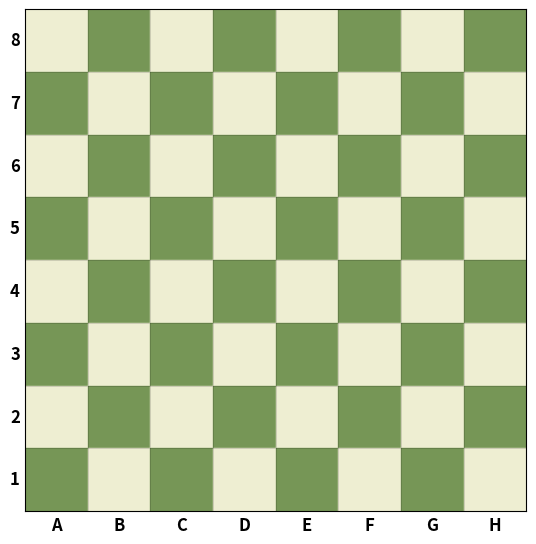

Write the Python code that produced this figure.
import matplotlib.pyplot as plt
import matplotlib.animation as animation
import numpy as np

class PasseioCavalo:
    def __init__(self, n=8):
        self.n = n
        self.MOVIMENTOS_CAVALO = [
            (2, 1), (1, 2), (-1, 2), (-2, 1),
            (-2, -1), (-1, -2), (1, -2), (2, -1),
        ]
        self.cache_grau = {}
        
    def movimentos_legais(self, pos, visitado):
        """Retorna movimentos válidos a partir da posição atual."""
        linha, coluna = pos
        legais = []
        for dl, dc in self.MOVIMENTOS_CAVALO:
            nl, nc = linha + dl, coluna + dc
            if 0 <= nl < self.n and 0 <= nc < self.n and not visitado[nl][nc]:
                legais.append((nl, nc))
        return legais
    
    def grau(self, pos, visitado):
        """Número de movimentos legais a partir de uma posição (com cache)."""
        # Cache simples baseado na posição e no estado do tabuleiro
        key = (pos, tuple(tuple(row) for row in visitado))
        if key not in self.cache_grau:
            self.cache_grau[key] = len(self.movimentos_legais(pos, visitado))
        return self.cache_grau[key]
    
    def passeio_cavalo(self, posicao_inicial, max_tentativas=5):
        """Tenta encontrar um passeio completo com múltiplas tentativas se necessário."""
        for tentativa in range(max_tentativas):
            if tentativa > 0:
                # Pequena perturbação: tenta começar de outra posição
                posicao_inicial = (posicao_inicial[0], (posicao_inicial[1] + 1) % self.n)
                print(f"Tentativa {tentativa + 1}: posição inicial {posicao_inicial}")
            
            tabuleiro, caminho, completo = self._passeio_single(posicao_inicial)
            if completo:
                return tabuleiro, caminho, completo, tentativa + 1
        
        return tabuleiro, caminho, False, max_tentativas
    
    def _passeio_single(self, posicao_inicial):
        """Executa um único passeio usando heurística de Warnsdorff."""
        tabuleiro = [[None] * self.n for _ in range(self.n)]
        visitado = [[False] * self.n for _ in range(self.n)]
        caminho = [posicao_inicial]
        
        posicao = posicao_inicial
        visitado[posicao[0]][posicao[1]] = True
        tabuleiro[posicao[0]][posicao[1]] = 0
        
        for passo in range(1, self.n * self.n):
            candidatos = self.movimentos_legais(posicao, visitado)
            if not candidatos:
                break
            
            # Heurística de Warnsdorff com desempate
            if len(candidatos) > 1:
                # Escolhe o com menor grau; em caso de empate, o que tem maior distância do centro
                posicao = min(candidatos, 
                            key=lambda p: (self.grau(p, visitado), 
                                         -abs(p[0] - self.n/2) - abs(p[1] - self.n/2)))
            else:
                posicao = candidatos[0]
                
            visitado[posicao[0]][posicao[1]] = True
            tabuleiro[posicao[0]][posicao[1]] = passo
            caminho.append(posicao)
        
        completo = len(caminho) == self.n * self.n
        return tabuleiro, caminho, completo

    def visualizar(self, caminho, intervalo=200, salvar_gif=None, mostrar_numeros=True):
        """Visualização melhorada com mais opções."""
        n = self.n
        
        fig, ax = plt.subplots(figsize=(6, 6))
        ax.set_xlim(0, n)
        ax.set_ylim(0, n)
        ax.set_xticks([])
        ax.set_yticks([])
        ax.set_aspect('equal')
        
        cores = ['#eeeed2', '#769656']
        for linha in range(n):
            for coluna in range(n):
                cor = cores[(linha + coluna) % 2]
                ax.add_patch(plt.Rectangle((coluna, n - 1 - linha), 1, 1, color=cor))
        
        for i in range(n):
            ax.text(i + 0.5, -0.08, chr(ord('A') + i), 
                   ha='center', va='top', fontsize=12, fontweight='bold')
            ax.text(-0.08, i + 0.5, str(i + 1),
                   ha='right', va='center', fontsize=12, fontweight='bold')
        
        # Grid sutil
        for i in range(n + 1):
            ax.axhline(y=i, color='black', linewidth=0.5, alpha=0.2)
            ax.axvline(x=i, color='black', linewidth=0.5, alpha=0.2)
        
        def coord(pos):
            linha, coluna = pos
            return coluna + 0.5, n - 1 - linha + 0.5
        
        # Elementos da animação
        trilha, = ax.plot([], [], color='#FF4444', linewidth=2.5, alpha=0.7, zorder=2)
        cavalo, = ax.plot([], [], marker='s', markersize=28, 
                         color='#2C2C2C', zorder=3, markeredgecolor='#666666',
                         markeredgewidth=2)
        
        # Para animação mais suave
        xs, ys = [], []
        textos = []
        
        def atualizar(frame):
            pos = caminho[frame]
            x, y = coord(pos)
            xs.append(x)
            ys.append(y)
            
            # Atualiza trilha com transição suave
            trilha.set_data(xs, ys)
            cavalo.set_data([x], [y])
            
            # Mostra números apenas se solicitado
            if mostrar_numeros and frame % max(1, len(caminho) // 50) == 0:
                # Mostra alguns números para não poluir o tabuleiro
                ax.text(x, y, str(frame), fontsize=9, ha='center', va='center',
                       color='#FFFFFF' if (pos[0] + pos[1]) % 2 == 1 else '#000000',
                       zorder=4, fontweight='bold', alpha=0.8)
            
            # Título informativo
            titulo = f'Passeio do Cavalo - Passo {frame+1}/{len(caminho)}'
            if frame == len(caminho) - 1:
                titulo += ' ✓ Completo!' if len(caminho) == n*n else ' ⚠ Parcial'
            ax.set_title(titulo, fontsize=14, pad=10)
            
            return trilha, cavalo
        
        anim = animation.FuncAnimation(
            fig, atualizar, frames=len(caminho), interval=intervalo,
            repeat=False, blit=False,
        )
        
        plt.tight_layout(pad=2.0)
        plt.subplots_adjust(top=0.92)  # Dá mais espaço para o título
        plt.show()
        return anim


if __name__ == '__main__':
    passeio = PasseioCavalo(n=8)

    posicao_inicial = [(7, 0)] # <--- POSIÇÃO INICIAL DO CAVALO
    
    for inicio in posicao_inicial:
        print(f"\n{'='*50}")
        print(f"Tentando posição inicial: {inicio}")
        
        tabuleiro, caminho, completo, tentativas = passeio.passeio_cavalo(inicio)
        
        if completo:
            print(f'✓ Passeio completo! {len(caminho)} casas visitadas.')
            print(f'  Encontrado na tentativa {tentativas}')
            
            # Exibe tabuleiro formatado
            print("\nTabuleiro numerado (ordem de visita):")
            for linha in tabuleiro:
                print(' '.join(f'{v:3d}' if v is not None else ' . ' for v in linha))
            
            # Visualização
            passeio.visualizar(caminho, intervalo=300, 
                              mostrar_numeros=True)
            break  # Para no primeiro completo
        else:
            print(f'✗ Passeio parcial: {len(caminho)}/{64} casas.')

    
